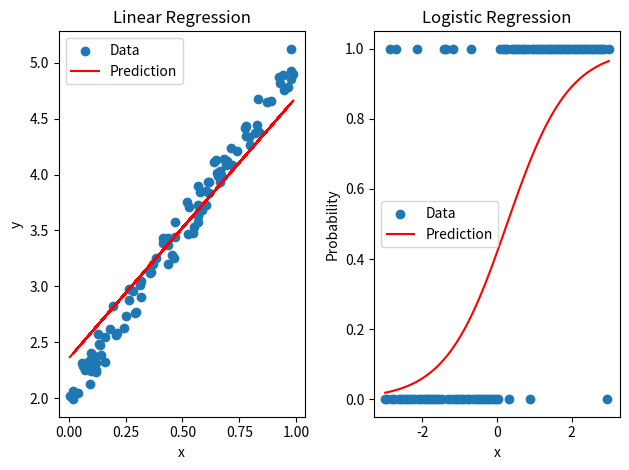

This chart was generated by the following Python code:
import numpy as np
import matplotlib.pyplot as plt

# 데이터 생성 (y = 3x + 2 + noise)
np.random.seed(0)
x = np.random.rand(100, 1)
y = 3 * x + 2 + np.random.randn(100, 1) * 0.1

# 파라미터 초기화
w = np.random.randn(1)
b = np.random.randn(1)
lr = 0.1  # 학습률

# 학습
losses = []
for epoch in range(100):
    y_pred = w * x + b
    error = y_pred - y

    grad_w = np.mean(error * x)
    grad_b = np.mean(error)

    w -= lr * grad_w
    b -= lr * grad_b

    loss = np.mean(error ** 2)
    losses.append(loss)

print(f"선형 회귀 최종 결과: w = {w[0]:.4f}, b = {b[0]:.4f}")

# 그래프
plt.subplot(1, 2, 1)
plt.scatter(x, y, label="Data")
plt.plot(x, w * x + b, color='red', label="Prediction")
plt.title("Linear Regression")
plt.xlabel("x")
plt.ylabel("y")
plt.legend()

# 데이터 생성 (0 또는 1 클래스를 나눔)
np.random.seed(1)
x_cls = np.linspace(-3, 3, 100).reshape(-1, 1)
y_cls = (x_cls > 0).astype(np.float32)  # 0보다 크면 1, 아니면 0
y_cls = np.where(np.random.rand(100, 1) < 0.1, 1 - y_cls, y_cls)  # 10% noise

# 파라미터 초기화
w_cls = np.random.randn(1)
b_cls = np.random.randn(1)
lr_cls = 0.1

# 시그모이드 함수
def sigmoid(z):
    return 1 / (1 + np.exp(-z))

# 학습
losses_cls = []
for epoch in range(100):
    z = w_cls * x_cls + b_cls
    y_pred_cls = sigmoid(z)

    error_cls = y_pred_cls - y_cls

    grad_w_cls = np.mean(error_cls * x_cls)
    grad_b_cls = np.mean(error_cls)

    w_cls -= lr_cls * grad_w_cls
    b_cls -= lr_cls * grad_b_cls

    loss_cls = -np.mean(y_cls * np.log(y_pred_cls + 1e-8) + (1 - y_cls) * np.log(1 - y_pred_cls + 1e-8))
    losses_cls.append(loss_cls)

print(f"로지스틱 회귀 최종 결과: w = {w_cls[0]:.4f}, b = {b_cls[0]:.4f}")

# 그래프
plt.subplot(1, 2, 2)
plt.scatter(x_cls, y_cls, label="Data")
plt.plot(x_cls, sigmoid(w_cls * x_cls + b_cls), color='red', label="Prediction")
plt.title("Logistic Regression")
plt.xlabel("x")
plt.ylabel("Probability")
plt.legend()

plt.tight_layout()
plt.show()
